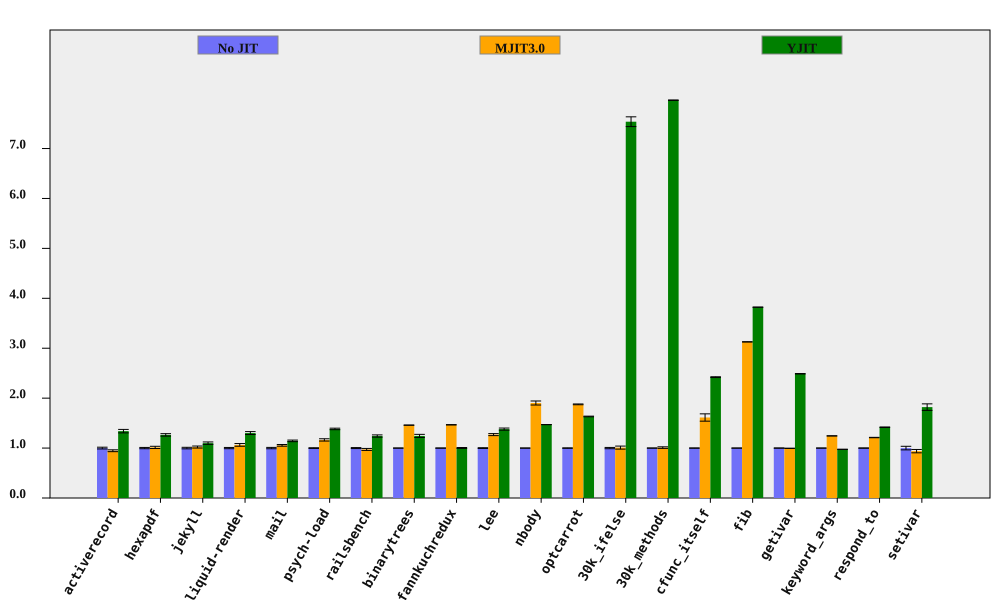

The data file committed next to this chart (first rows):
bench, No JIT (ms), No JIT RSD, MJIT3.0 (ms), MJIT3.0 RSD, YJIT (ms), YJIT RSD, MJIT3.0 spd, MJIT3.0 spd RSD, YJIT spd, YJIT spd RSD, % in YJIT
activerecord, 143.1, 1.761, 151.1, 0.8516, 106.8, 1.903, 0.9467, 1.956, 1.339, 2.593, 80.96
hexapdf, 2799, 1.289, 2761, 1.775, 2214, 1.47, 1.014, 2.194, 1.264, 1.955, 71.96
jekyll, 8427, 1.534, 8256, 1.234, 7672, 1.566, 1.021, 1.969, 1.099, 2.192, 76.64
liquid-render, 171.4, 1.254, 161.1, 2.222, 131.8, 1.842, 1.064, 2.552, 1.301, 2.229, 67.44
mail, 158.1, 1.368, 149.9, 0.7967, 138.2, 0.2813, 1.055, 1.583, 1.144, 1.397, 98.31
psych-load, 2276, 0.6597, 1956, 1.871, 1646, 0.8908, 1.164, 1.984, 1.383, 1.108, 82.02
railsbench, 2997, 0.9786, 3080, 1.775, 2414, 1.543, 0.973, 2.027, 1.241, 1.827, 79.86
binarytrees, 369.1, 0.06857, 252.9, 0.07562, 296.9, 2.546, 1.459, 0.1021, 1.243, 2.547, 84.27
fannkuchredux, 5803, 0.03841, 3958, 0.2391, 5790, 0.8556, 1.466, 0.2422, 1.002, 0.8564, 0.01338
lee, 1103, 0.7555, 868.5, 1.406, 799.3, 1.352, 1.27, 1.596, 1.38, 1.548, 99.92
nbody, 110.3, 0.07766, 57.94, 2.122, 74.99, 0.04159, 1.903, 2.124, 1.47, 0.0881, 100
optcarrot, 4988, 0.3759, 2659, 0.1967, 3055, 0.1648, 1.876, 0.4242, 1.633, 0.4104, 96.4
30k_ifelse, 2394, 1.284, 2371, 2.734, 317.6, 0.1778, 1.009, 3.02, 7.538, 1.296, 99.99
30k_methods, 6089, 0.05008, 6031, 1.547, 764.2, 0.03865, 1.01, 1.548, 7.968, 0.06326, 100
cfunc_itself, 93.48, 0.2053, 57.98, 4.545, 38.62, 0.2701, 1.612, 4.549, 2.421, 0.3393, 100
fib, 198.7, 0.04072, 63.55, 0.05254, 51.99, 0.04195, 3.127, 0.06647, 3.822, 0.05846, 100
getivar, 90.21, 0.161, 90.65, 0.1331, 36.25, 0.0498, 0.9951, 0.2089, 2.488, 0.1686, 86.63
keyword_args, 231.8, 0.0777, 186.3, 0.02932, 237.7, 0.08024, 1.244, 0.08305, 0.9751, 0.1117, 53
respond_to, 241.8, 0.2648, 199.7, 0.1969, 170.6, 0.3055, 1.211, 0.33, 1.417, 0.4043, 100
setivar, 68.53, 3.576, 73.02, 0.0858, 37.64, 0.3068, 0.9385, 3.577, 1.82, 3.589, 88.24
